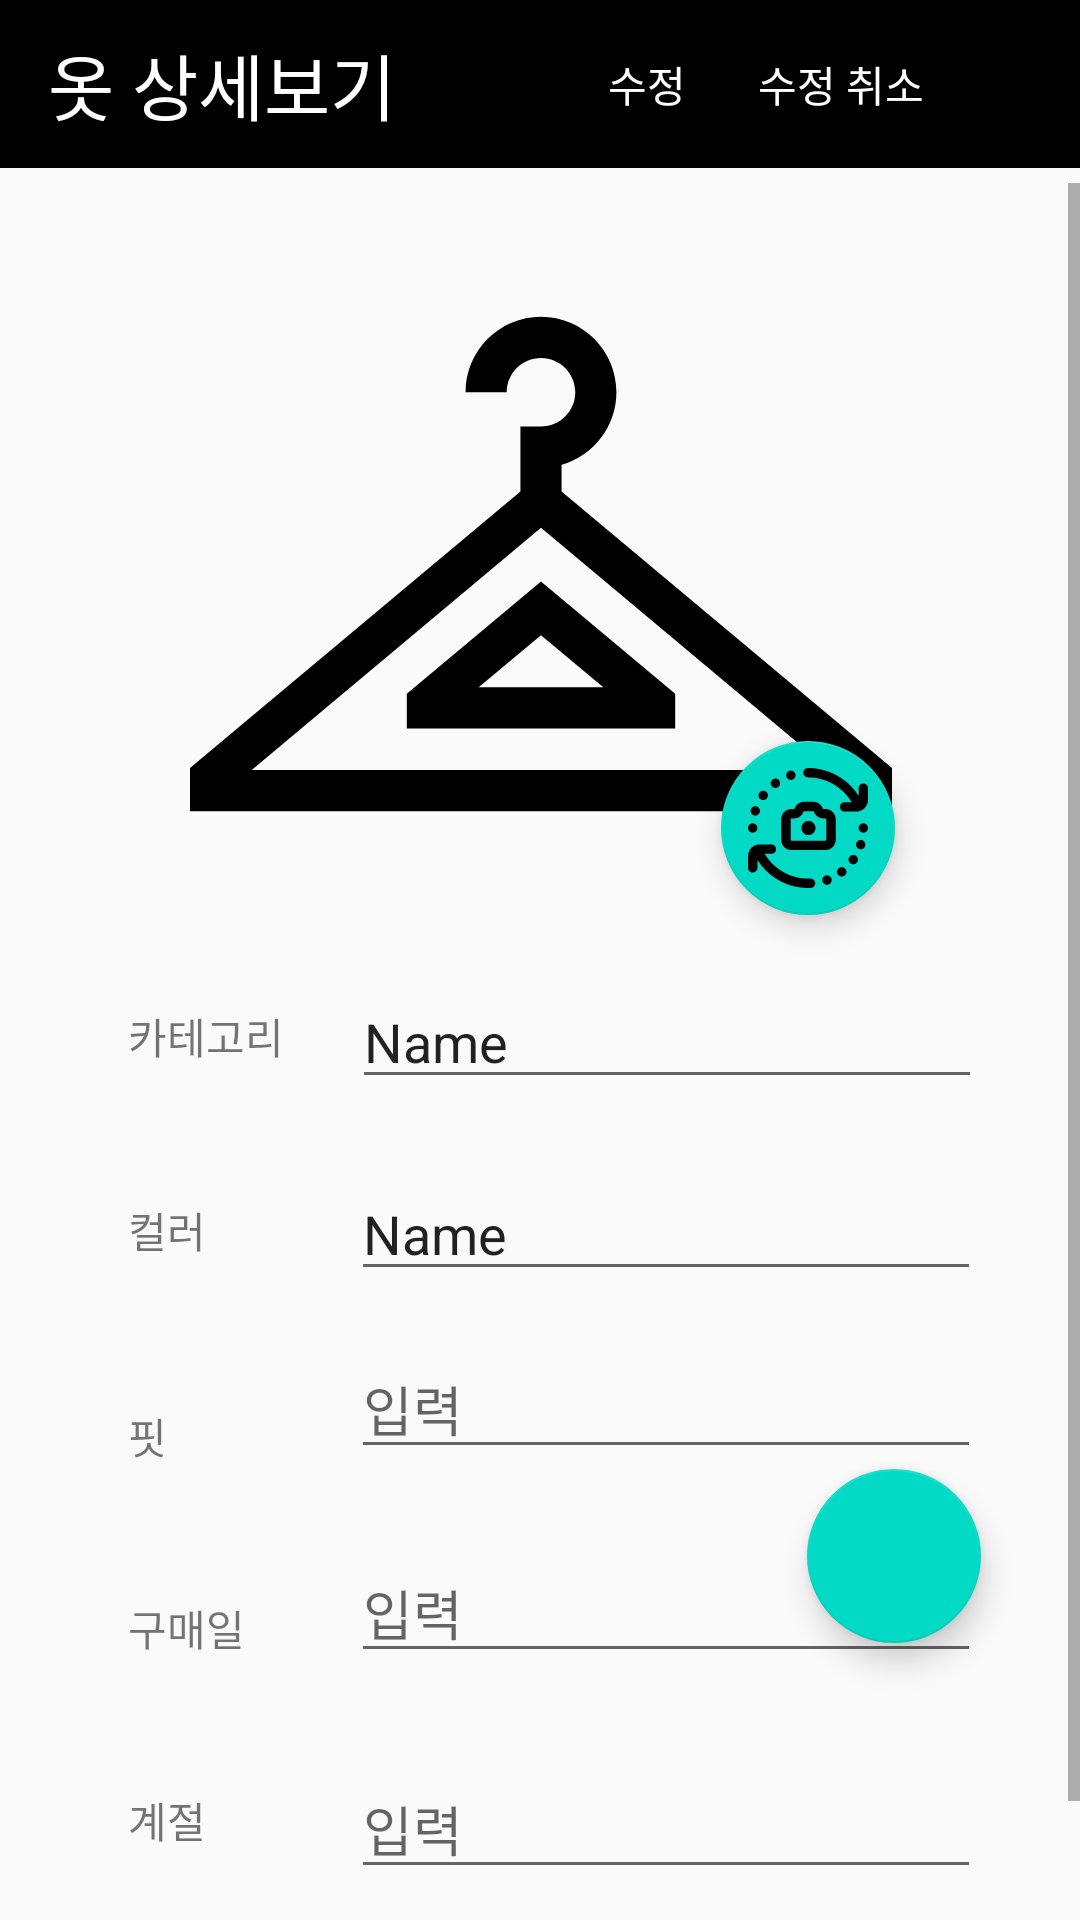

The Android layout XML behind this screen, and the referenced resources:
<!-- AndroidManifest.xml: application theme AppTheme -->
<!-- res/layout/activity_item_info.xml -->
<?xml version="1.0" encoding="utf-8"?>
<androidx.constraintlayout.widget.ConstraintLayout xmlns:android="http://schemas.android.com/apk/res/android"
    xmlns:app="http://schemas.android.com/apk/res-auto"
    xmlns:tools="http://schemas.android.com/tools"
    android:layout_width="match_parent"
    android:layout_height="match_parent"
    tools:context=".closet.ItemInfo">

    <androidx.appcompat.widget.Toolbar
        android:id="@+id/toolbar_cloth_info"
        android:layout_width="match_parent"
        android:layout_height="wrap_content"
        android:background="?attr/colorPrimary"
        android:minHeight="?attr/actionBarSize"
        android:theme="?attr/actionBarTheme"
        app:layout_constraintEnd_toEndOf="parent"
        app:layout_constraintHorizontal_bias="0.0"
        app:layout_constraintStart_toStartOf="parent"
        app:layout_constraintTop_toTopOf="parent"
        app:menu="@menu/menu_cloth_info"
        app:titleTextColor="@android:color/white">

        <TextView
            android:id="@+id/textView24"
            android:layout_width="wrap_content"
            android:layout_height="wrap_content"
            android:text="옷 상세보기"
            android:textColor="#FFFFFF"
            android:textSize="24sp"
            tools:layout_editor_absoluteX="16dp"
            tools:layout_editor_absoluteY="7dp" />

    </androidx.appcompat.widget.Toolbar>

    <ScrollView
        android:id="@+id/nestedScrollView"
        android:layout_width="match_parent"
        android:layout_height="0dp"
        android:layout_marginTop="5dp"
        android:layout_weight="1"
        android:fillViewport="true"

        app:layout_constraintBottom_toBottomOf="parent"
        app:layout_constraintEnd_toEndOf="parent"
        app:layout_constraintHorizontal_bias="0.0"
        app:layout_constraintStart_toStartOf="parent"
        app:layout_constraintTop_toBottomOf="@+id/toolbar_cloth_info"
        app:layout_constraintVertical_bias="0.0">

        <androidx.constraintlayout.widget.ConstraintLayout
            android:layout_width="match_parent"
            android:layout_height="wrap_content">

            <ImageView
                android:id="@+id/image_cloth"
                android:layout_width="265dp"
                android:layout_height="234dp"
                android:layout_marginTop="10dp"
                app:layout_constraintEnd_toEndOf="parent"
                app:layout_constraintHorizontal_bias="0.503"
                app:layout_constraintStart_toStartOf="parent"
                app:layout_constraintTop_toTopOf="parent"
                app:srcCompat="@drawable/ic_hanger" />

            <TextView
                android:id="@+id/title_category"
                android:layout_width="wrap_content"
                android:layout_height="wrap_content"
                android:layout_marginStart="20dp"
                android:layout_marginTop="30dp"
                android:text="카테고리"
                app:layout_constraintEnd_toStartOf="@+id/text_main_category"
                app:layout_constraintStart_toStartOf="parent"
                app:layout_constraintTop_toBottomOf="@+id/image_cloth" />

            <EditText
                android:id="@+id/text_main_category"
                android:layout_width="wrap_content"
                android:layout_height="wrap_content"
                android:layout_marginTop="20dp"
                android:layout_marginEnd="10dp"
                android:ems="10"
                android:inputType="textPersonName"
                android:text="Name"
                app:layout_constraintEnd_toEndOf="parent"
                app:layout_constraintStart_toEndOf="@+id/title_category"
                app:layout_constraintTop_toBottomOf="@+id/image_cloth" />

            <EditText
                android:id="@+id/text_modify_color"
                android:layout_width="wrap_content"
                android:layout_height="wrap_content"
                android:layout_marginTop="84dp"
                android:layout_marginEnd="10dp"
                android:ems="10"
                android:inputType="textPersonName"
                android:text="Name"
                app:layout_constraintEnd_toEndOf="parent"
                app:layout_constraintHorizontal_bias="0.493"
                app:layout_constraintStart_toEndOf="@+id/title_category"
                app:layout_constraintTop_toBottomOf="@+id/image_cloth" />

            <EditText
                android:id="@+id/text_idx"
                android:layout_width="206dp"
                android:layout_height="21dp"
                android:layout_marginTop="10dp"
                android:ems="10"
                android:inputType="textPersonName"
                app:layout_constraintEnd_toEndOf="parent"
                app:layout_constraintHorizontal_bias="0.494"
                app:layout_constraintStart_toStartOf="parent"
                app:layout_constraintTop_toBottomOf="@+id/text_modify_season" />

            <EditText
                android:id="@+id/modify_type"
                android:layout_width="206dp"
                android:layout_height="21dp"
                android:layout_marginTop="32dp"
                android:ems="10"
                android:inputType="textPersonName"
                app:layout_constraintEnd_toEndOf="parent"
                app:layout_constraintHorizontal_bias="0.497"
                app:layout_constraintStart_toStartOf="parent"
                app:layout_constraintTop_toBottomOf="@+id/text_modify_season" />

            <com.google.android.material.floatingactionbutton.FloatingActionButton
                android:id="@+id/btn_change_pic"
                android:layout_width="wrap_content"
                android:layout_height="wrap_content"
                android:clickable="true"
                app:layout_constraintBottom_toBottomOf="@+id/image_cloth"
                app:layout_constraintEnd_toEndOf="parent"
                app:layout_constraintHorizontal_bias="0.796"
                app:layout_constraintStart_toStartOf="parent"
                app:srcCompat="@drawable/ic_change_black" />

            <TextView
                android:id="@+id/title_color"
                android:layout_width="wrap_content"
                android:layout_height="wrap_content"
                android:layout_marginTop="44dp"
                android:text="컬러"
                app:layout_constraintEnd_toEndOf="@+id/title_category"
                app:layout_constraintHorizontal_bias="0.0"
                app:layout_constraintStart_toStartOf="@+id/title_category"
                app:layout_constraintTop_toBottomOf="@+id/title_category" />

            <EditText
                android:id="@+id/tv_fit_info"
                android:layout_width="wrap_content"
                android:layout_height="wrap_content"
                android:layout_marginTop="80dp"
                android:layout_marginEnd="10dp"
                android:ems="10"
                android:hint="입력"
                app:layout_constraintEnd_toEndOf="parent"
                app:layout_constraintHorizontal_bias="0.0"
                app:layout_constraintStart_toStartOf="@+id/text_modify_color"
                app:layout_constraintTop_toBottomOf="@+id/text_main_category" />

            <EditText
                android:id="@+id/text_modify_date"
                android:layout_width="wrap_content"
                android:layout_height="wrap_content"
                android:layout_marginTop="148dp"
                android:layout_marginEnd="10dp"
                android:ems="10"
                android:hint="입력"
                app:layout_constraintEnd_toEndOf="parent"
                app:layout_constraintHorizontal_bias="0.0"
                app:layout_constraintStart_toStartOf="@+id/text_modify_color"
                app:layout_constraintTop_toBottomOf="@+id/text_main_category" />

            <EditText
                android:id="@+id/text_modify_season"
                android:layout_width="wrap_content"
                android:layout_height="wrap_content"
                android:layout_marginTop="220dp"
                android:layout_marginEnd="10dp"
                android:ems="10"
                android:hint="입력"
                app:layout_constraintEnd_toEndOf="parent"
                app:layout_constraintHorizontal_bias="0.0"
                app:layout_constraintStart_toStartOf="@+id/text_modify_color"
                app:layout_constraintTop_toBottomOf="@+id/text_main_category" />

            <TextView
                android:id="@+id/title_fit"
                android:layout_width="wrap_content"
                android:layout_height="wrap_content"
                android:layout_marginTop="48dp"
                android:text="핏"
                android:textSize="14sp"
                app:layout_constraintEnd_toEndOf="@+id/title_color"
                app:layout_constraintHorizontal_bias="0.0"
                app:layout_constraintStart_toStartOf="@+id/title_color"
                app:layout_constraintTop_toBottomOf="@+id/title_color" />

            <TextView
                android:id="@+id/title_buy_date"
                android:layout_width="wrap_content"
                android:layout_height="wrap_content"
                android:layout_marginTop="112dp"
                android:text="구매일"
                android:textSize="14sp"
                app:layout_constraintEnd_toEndOf="@+id/title_color"
                app:layout_constraintHorizontal_bias="0.0"
                app:layout_constraintStart_toStartOf="@+id/title_color"
                app:layout_constraintTop_toBottomOf="@+id/title_color" />

            <TextView
                android:id="@+id/title_season"
                android:layout_width="wrap_content"
                android:layout_height="wrap_content"
                android:layout_marginTop="176dp"
                android:text="계절"
                android:textSize="14sp"
                app:layout_constraintEnd_toEndOf="@+id/title_color"
                app:layout_constraintHorizontal_bias="0.0"
                app:layout_constraintStart_toStartOf="@+id/title_color"
                app:layout_constraintTop_toBottomOf="@+id/title_color" />

            <com.google.android.material.floatingactionbutton.FloatingActionButton
                android:id="@+id/button_do_codi"
                android:layout_width="wrap_content"
                android:layout_height="wrap_content"
                android:clickable="true"
                app:layout_constraintEnd_toEndOf="@+id/text_modify_date"
                app:layout_constraintHorizontal_bias="1.0"
                app:layout_constraintStart_toStartOf="@+id/text_modify_date"
                app:layout_constraintTop_toBottomOf="@+id/tv_fit_info"
                app:srcCompat="@drawable/codi_icon" />

        </androidx.constraintlayout.widget.ConstraintLayout>
    </ScrollView>


</androidx.constraintlayout.widget.ConstraintLayout>
<!-- resources referenced by this layout -->
<resources>
  <!-- drawable ic_change_black: vector/xml drawable (drawable, 2693 chars, omitted) -->
  <!-- drawable ic_hanger (drawable) -->
  <vector xmlns:android="http://schemas.android.com/apk/res/android"
      android:width="512dp"
      android:height="512dp"
      android:viewportWidth="512"
      android:viewportHeight="512">
    <path
        android:fillColor="#FF000000"
        android:pathData="m271,203.067v-19.427c23.061,-6.545 40,-27.792 40,-52.921 0,-30.327 -24.673,-55 -55,-55s-55,24.673 -55,55h30c0,-13.785 11.215,-25 25,-25s25,11.215 25,25 -11.215,25 -25,25h-15v47.349l-241,201.796v31.418h512v-31.418zM45.036,406.282 L256,229.635 466.964,406.282z"/>
    <path
        android:fillColor="#FF000000"
        android:pathData="m158.132,350.704v25.241h195.736v-25.241l-97.868,-81.949zM210.545,345.944 L256,307.883 301.455,345.944z"/>
  </vector>
  <style name="AppTheme" parent="Theme.AppCompat.Light.NoActionBar">
  
          
          <item name="colorPrimary">@android:color/black</item>
          <item name="colorPrimaryDark">@android:color/black</item>
  
          <item name="colorAccent">@color/colorAccent</item>
          <item name="android:itemBackground">@android:color/black</item>
          <item name="android:itemTextAppearance">@style/myCustomMenuTextAppearance</item>
  
          <item name="android:actionMenuTextColor">#FFFFFF</item>
          
          <item name="actionMenuTextColor">#FFFFFF</item>
  
  
      </style>
  <style name="myCustomMenuTextAppearance" parent="@android:style/TextAppearance.Widget.IconMenu.Item">
          <item name="android:textColor">@android:color/white</item>
      </style>
  <!-- not gathered from this repository: default colours our renderer supplied (Android Studio template values) -->
  <color name="colorAccent">#FF03DAC5</color>
</resources>
